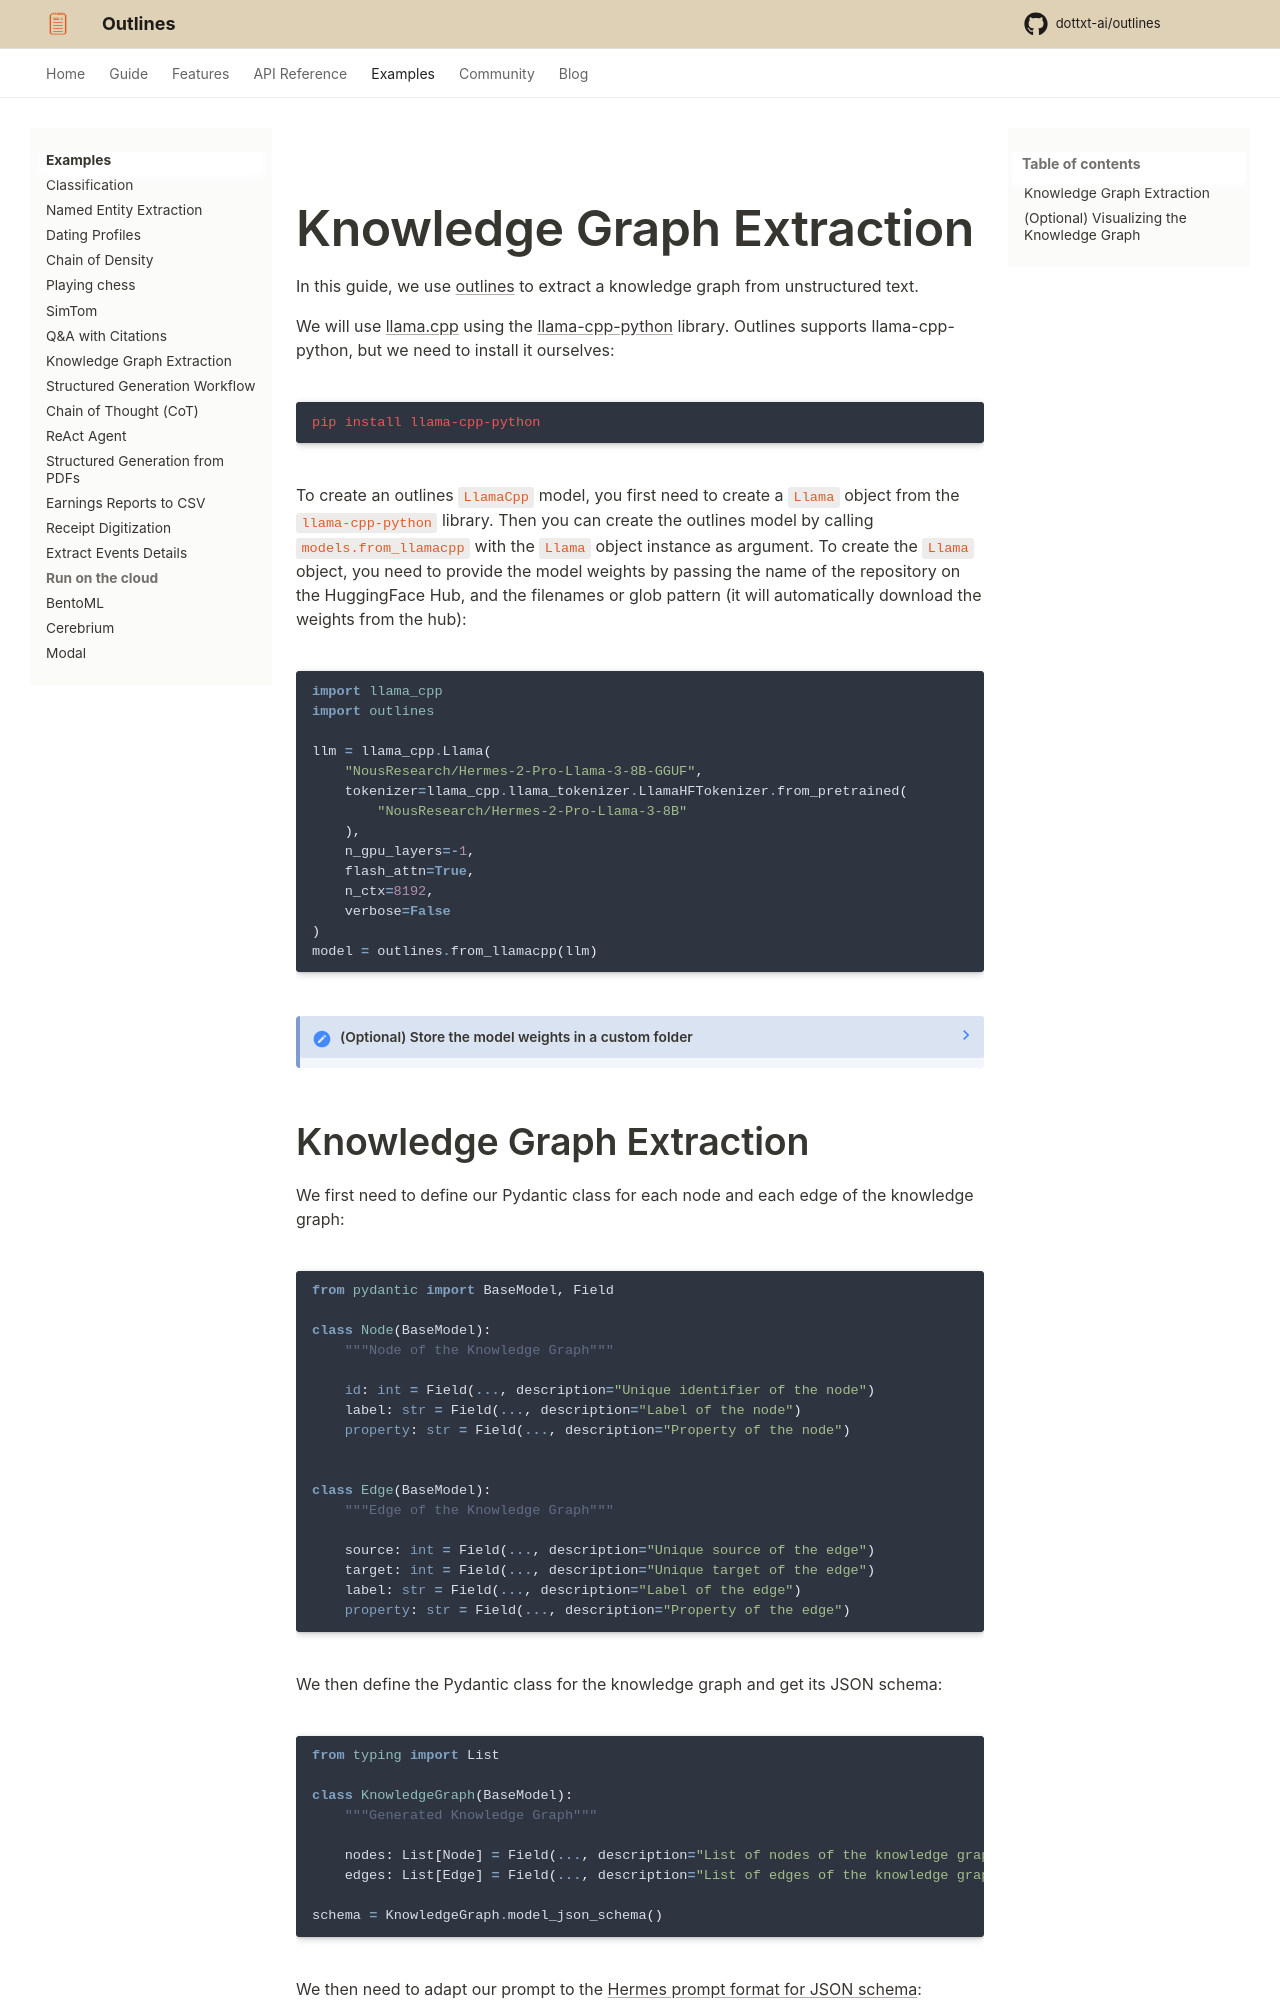

repository: CooperBench-Human-Pilot/dottxt_ai_outlines_task-task1655-f7-f10 · page: main/examples/knowledge_graph_extraction/index.html · generator: mkdocs

# Knowledge Graph Extraction

In this guide, we use [outlines](https://dottxt-ai.github.io/outlines/) to extract a knowledge graph from unstructured text.

We will use [llama.cpp](https://github.com/ggerganov/llama.cpp) using the [llama-cpp-python](https://github.com/abetlen/llama-cpp-python) library. Outlines supports llama-cpp-python, but we need to install it ourselves:

```shell
pip install llama-cpp-python
```

To create an outlines `LlamaCpp` model, you first need to create a `Llama` object from the `llama-cpp-python` library. Then you can create the outlines model by calling `models.from_llamacpp` with the `Llama` object instance as argument. To create the `Llama` object, you need to provide the model weights by passing the name of the repository on the HuggingFace Hub, and the filenames or glob pattern (it will automatically download the weights from the hub):

```python
import llama_cpp
import outlines

llm = llama_cpp.Llama(
    "NousResearch/Hermes-2-Pro-Llama-3-8B-GGUF",
    tokenizer=llama_cpp.llama_tokenizer.LlamaHFTokenizer.from_pretrained(
        "NousResearch/Hermes-2-Pro-Llama-3-8B"
    ),
    n_gpu_layers=-1,
    flash_attn=True,
    n_ctx=8192,
    verbose=False
)
model = outlines.from_llamacpp(llm)
```

??? note "(Optional) Store the model weights in a custom folder"

    By default the model weights are downloaded to the hub cache but if we want so store the weights in a custom folder, we pull a quantized GGUF model [Hermes-2-Pro-Llama-3-8B](https://huggingface.co/NousResearch/Hermes-2-Theta-Llama-3-8B-GGUF) by [NousResearch](https://nousresearch.com/) from [HuggingFace](https://huggingface.co/):

    ```shell
    wget https://hf.co/NousResearch/Hermes-2-Pro-Llama-3-8B-GGUF/resolve/main/Hermes-2-Pro-Llama-3-8B-Q4_K_M.gguf
    ```

    We initialize the model:

    ```python
    from llama_cpp import Llama

    llm = Llama("/path/to/model/Hermes-2-Pro-Llama-3-8B-Q4_K_M.gguf", ...)
    ```
